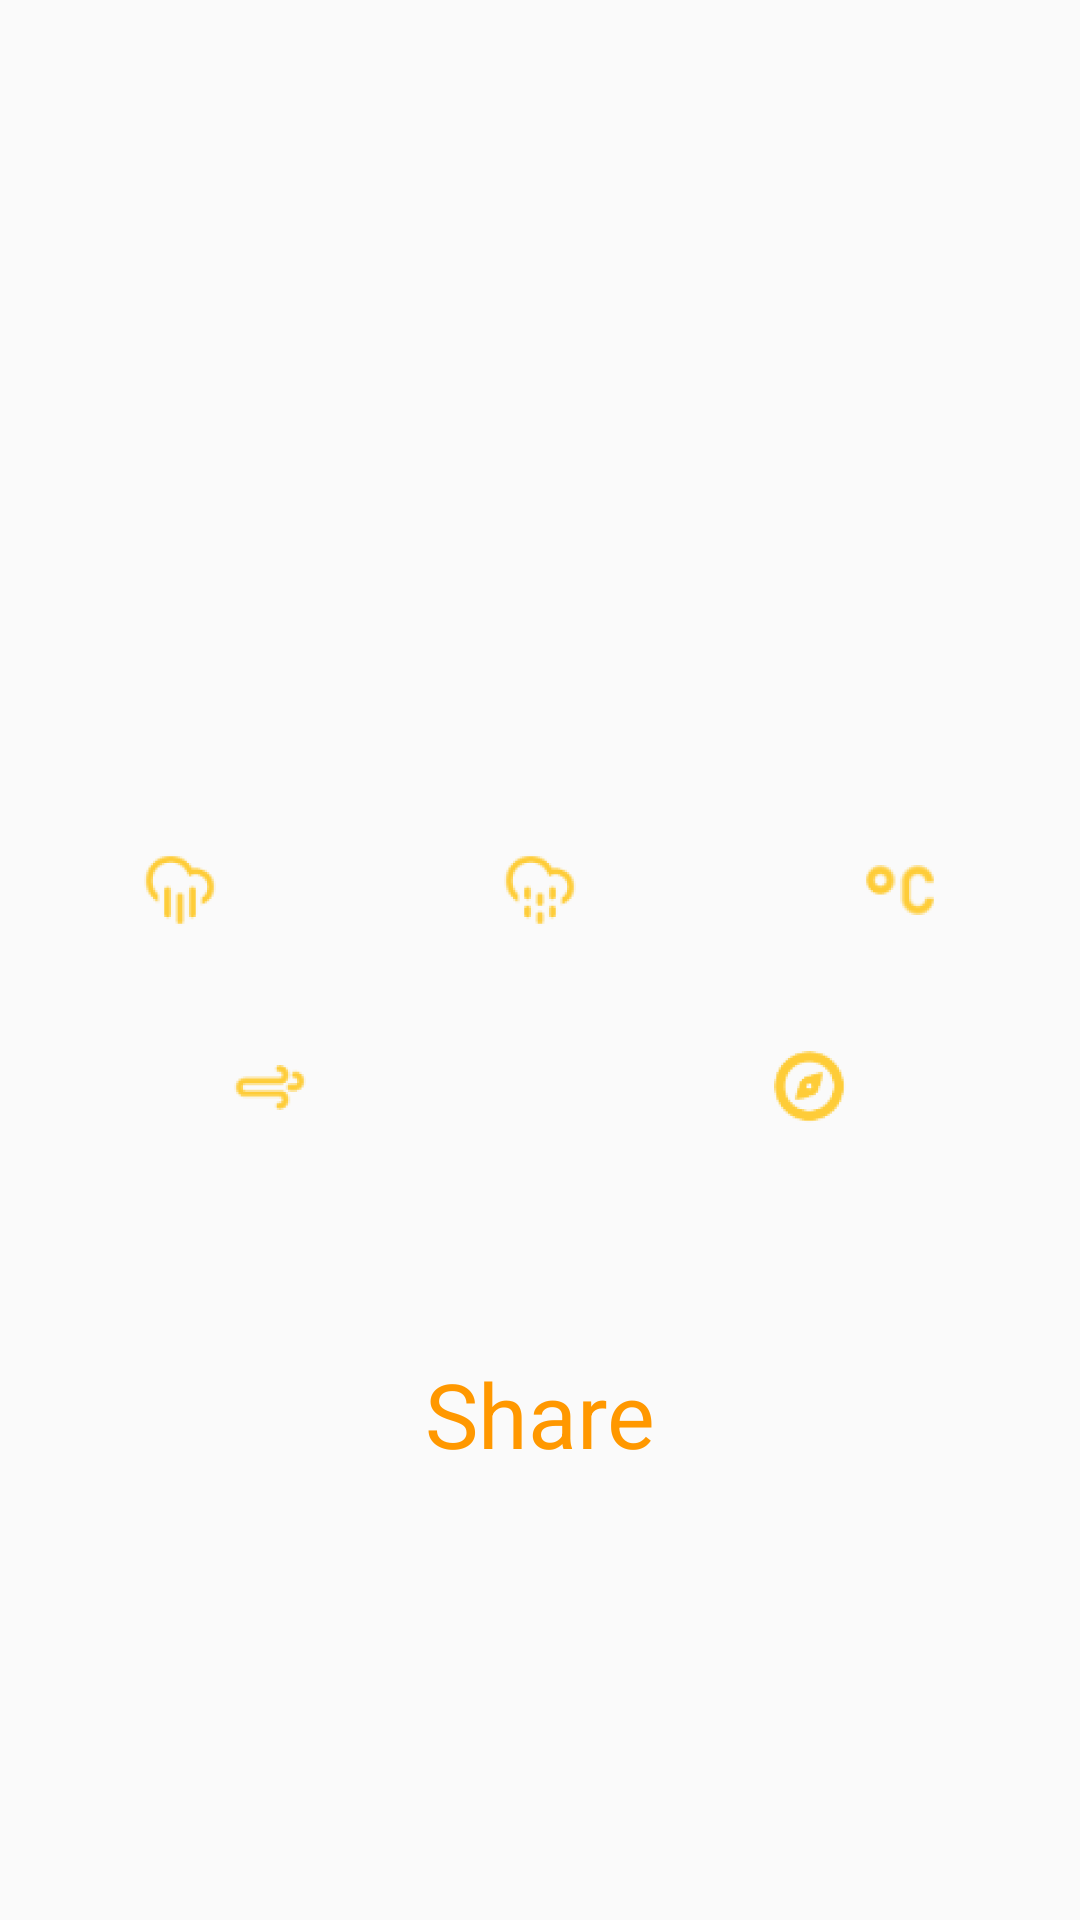

Android layout source for this screen:
<!-- AndroidManifest.xml: application theme AppTheme -->
<!-- res/layout/fragment_today.xml -->
<?xml version="1.0" encoding="utf-8"?>
<androidx.constraintlayout.widget.ConstraintLayout xmlns:android="http://schemas.android.com/apk/res/android"
    xmlns:app="http://schemas.android.com/apk/res-auto"
    xmlns:tools="http://schemas.android.com/tools"
    android:orientation="vertical"
    android:id="@+id/root_view"
    android:layout_width="match_parent"
    android:layout_height="match_parent"
    android:transitionName="fragment_anim">

    <LinearLayout
        android:id="@+id/vertical_root_view"
        android:layout_width="match_parent"
        android:layout_height="match_parent"
        android:orientation="vertical"
        android:layout_marginTop="5sp"
        app:layout_constraintBottom_toBottomOf="parent"
        app:layout_constraintEnd_toEndOf="parent"
        app:layout_constraintStart_toStartOf="parent"
        app:layout_constraintTop_toTopOf="parent">


        <LinearLayout
            android:id="@+id/toolbarName"
            android:layout_width="match_parent"
            android:layout_height="wrap_content"
            android:orientation="vertical"
            android:layout_gravity="center"
            app:layout_constraintBottom_toBottomOf="parent"
            app:layout_constraintEnd_toEndOf="parent"
            app:layout_constraintStart_toStartOf="parent"
            app:layout_constraintTop_toTopOf="parent">

            <ImageView
                android:id="@+id/img_weather"
                android:layout_width="100dp"
                android:layout_height="100dp"
                android:layout_marginTop="35dp"
                android:layout_gravity="center"
                android:scaleType="fitCenter"
                tools:src="@tools:sample/avatars"
                android:contentDescription="@string/weathericon" />

        </LinearLayout>

        <LinearLayout
            android:layout_marginTop="15dp"
            android:layout_width="match_parent"
            android:layout_height="wrap_content"
            android:orientation="horizontal"
            android:layout_gravity="center"
            app:layout_constraintBottom_toBottomOf="parent"
            app:layout_constraintEnd_toEndOf="parent"
            app:layout_constraintStart_toStartOf="parent"
            app:layout_constraintTop_toTopOf="parent">

            <TextView
                android:id="@+id/main_name"
                android:layout_width="wrap_content"
                android:layout_height="wrap_content"
                android:textSize="@dimen/textSizeMedium"
                tools:text='@string/city'
                android:textColor="#000000"
                android:gravity="end"
                android:layout_weight="1"/>

            <TextView
                android:id="@+id/main_country"
                android:layout_width="wrap_content"
                android:layout_height="wrap_content"
                android:textSize="@dimen/textSizeMedium"
                android:textColor="#000000"
                tools:text='@string/country'
                android:layout_weight="1"/>

        </LinearLayout>

            <LinearLayout
                android:layout_width="match_parent"
                android:layout_height="wrap_content"
                android:orientation="horizontal"
                android:layout_marginTop="15dp"
                android:layout_gravity="center">

                <TextView
                    android:id="@+id/main_temp"
                    android:layout_width="wrap_content"
                    android:layout_height="wrap_content"
                    android:textSize="@dimen/textSizeLarge"
                    tools:text='@string/temperature'
                    android:textColor="@color/colorPrimary"
                    android:gravity="end"
                    android:layout_weight="1"/>

                <TextView
                    android:id="@+id/main_percep"
                    android:layout_width="wrap_content"
                    android:layout_height="wrap_content"
                    android:textSize="@dimen/textSizeLarge"
                    android:textColor="@color/colorPrimary"
                    tools:text='@string/weatherParam'
                    android:layout_weight="1"/>
            </LinearLayout>

            <LinearLayout
                android:layout_marginTop="45dp"
                android:layout_width="match_parent"
                android:layout_height="wrap_content"
                android:orientation="horizontal"
                android:layout_gravity="center">

                <LinearLayout
                    android:layout_width="wrap_content"
                    android:layout_height="wrap_content"
                    android:orientation="vertical"
                    android:layout_weight="1">

                    <TextView
                        android:layout_width="wrap_content"
                        android:layout_height="wrap_content"
                        android:drawableEnd="@drawable/ic_cloud_rain"
                        android:layout_gravity="center" />

                    <TextView
                        android:id="@+id/main_humid"
                        android:layout_width="wrap_content"
                        android:layout_height="wrap_content"
                        android:textSize="@dimen/textSizeSmall"
                        tools:text='@string/percentOfhumid'
                        android:layout_gravity="center"
                        android:textColor="#000000"
                        android:gravity="end" />


                </LinearLayout>

                <LinearLayout
                    android:layout_width="wrap_content"
                    android:layout_height="wrap_content"
                    android:orientation="vertical"
                    android:layout_weight="1">

                    <TextView
                        android:layout_width="wrap_content"
                        android:layout_height="wrap_content"
                        android:drawableEnd="@drawable/ic_cloud_drizzle"
                        android:layout_gravity="center" />

                    <TextView
                        android:id="@+id/main_precipitation"
                        android:layout_width="wrap_content"
                        android:layout_height="wrap_content"
                        android:textSize="@dimen/textSizeSmall"
                        tools:text='@string/precipitation'
                        android:layout_gravity="center"
                        android:textColor="#000000"
                        android:gravity="end" />
                </LinearLayout>

                <LinearLayout
                    android:layout_width="wrap_content"
                    android:layout_height="wrap_content"
                    android:orientation="vertical"
                    android:layout_weight="1">

                    <TextView
                        android:layout_width="wrap_content"
                        android:layout_height="wrap_content"
                        android:drawableEnd="@drawable/ic_celcius"
                        android:layout_gravity="center" />

                    <TextView
                        android:id="@+id/main_pressure"
                        android:layout_width="wrap_content"
                        android:layout_height="wrap_content"
                        android:textSize="@dimen/textSizeSmall"
                        tools:text='@string/pressure'
                        android:layout_gravity="center"
                        android:textColor="#000000"
                        android:gravity="end" />
                </LinearLayout>
            </LinearLayout>

        <LinearLayout
            android:layout_marginTop="20dp"
            android:layout_width="match_parent"
            android:layout_height="wrap_content"
            android:orientation="horizontal"
            android:layout_gravity="center">

            <LinearLayout
                android:layout_width="wrap_content"
                android:layout_height="match_parent"
                android:layout_weight="1"
                android:orientation="vertical">

                <TextView
                    android:layout_width="wrap_content"
                    android:layout_height="wrap_content"
                    android:layout_gravity="center"
                    android:drawableEnd="@drawable/ic_wind" />

                <TextView
                    android:id="@+id/main_wind"
                    android:layout_width="wrap_content"
                    android:layout_height="wrap_content"
                    android:layout_gravity="center"
                    android:gravity="end"
                    android:textColor="#000000"
                    android:textSize="@dimen/textSizeSmall"
                    tools:text='@string/windSpeed' />
            </LinearLayout>

            <LinearLayout
                android:layout_width="wrap_content"
                android:layout_height="wrap_content"
                android:orientation="vertical"
                android:layout_weight="1">

                <TextView
                    android:layout_width="wrap_content"
                    android:layout_height="wrap_content"
                    android:drawableEnd="@drawable/ic_comapass"
                    android:layout_gravity="center" />

                <TextView
                    android:id="@+id/main_wind_direction"
                    android:layout_width="wrap_content"
                    android:layout_height="wrap_content"
                    android:textSize="@dimen/textSizeSmall"
                    tools:text='@string/windDegrees'
                    android:layout_gravity="center"
                    android:textColor="#000000"
                    android:gravity="end" />
            </LinearLayout>

        </LinearLayout>

        <LinearLayout
            android:layout_width="match_parent"
            android:layout_height="wrap_content"
            android:orientation="horizontal"
            android:layout_marginTop="55dp"
            android:layout_gravity="center">

            <TextView
                android:id="@+id/button"
                android:layout_width="match_parent"
                android:layout_height="wrap_content"
                android:textSize="@dimen/textSizeLarge"
                android:textColor="@color/orangeButton"
                android:text='@string/share'
                android:gravity="center"
                app:layout_constraintBottom_toBottomOf="parent"
                app:layout_constraintEnd_toEndOf="parent"
                app:layout_constraintHorizontal_bias="0.5"
                app:layout_constraintStart_toStartOf="parent"
                app:layout_constraintTop_toTopOf="parent"
                app:layout_constraintVertical_bias="0.5" />

        </LinearLayout>
    </LinearLayout>

</androidx.constraintlayout.widget.ConstraintLayout>
<!-- resources referenced by this layout -->
<resources>
  <color name="colorPrimary">#3F51B5</color>
  <color name="orangeButton">#FF9800</color>
  <dimen name="textSizeLarge">30sp</dimen>
  <dimen name="textSizeMedium">22sp</dimen>
  <dimen name="textSizeSmall">16sp</dimen>
  <!-- drawable ic_celcius: png bitmap (drawable-hdpi, 1243 bytes) -->
  <!-- drawable ic_cloud_drizzle: png bitmap (drawable-hdpi, 1483 bytes) -->
  <!-- drawable ic_cloud_rain: png bitmap (drawable-hdpi, 1303 bytes) -->
  <!-- drawable ic_comapass: png bitmap (drawable-hdpi, 1522 bytes) -->
  <!-- drawable ic_wind: png bitmap (drawable-hdpi, 903 bytes) -->
  <string name="city">City</string>
  <string name="country">, UK</string>
  <string name="percentOfhumid">81%</string>
  <string name="precipitation">1.0 mm</string>
  <string name="pressure">Pressure</string>
  <string name="share">Share</string>
  <string name="temperature">30.4C</string>
  <string name="weatherParam">| Sunny</string>
  <string name="weathericon">WeatherIcon</string>
  <string name="windDegrees">SE</string>
  <string name="windSpeed">20 km/h</string>
  <style name="AppTheme" parent="Theme.AppCompat.Light.NoActionBar">
          
          <item name="colorPrimary">@color/colorPrimary</item>
          <item name="android:windowLightStatusBar" tools:ignore="NewApi">true</item>
          <item name="colorPrimaryDark">@color/colorPrimaryDark</item>
          <item name="colorAccent">@color/colorAccent</item>
          <item name="android:windowContentTransitions">true</item>
      </style>
  <color name="colorPrimaryDark">#FFFFFF</color>
  <color name="colorAccent">#303F9F</color>
</resources>
